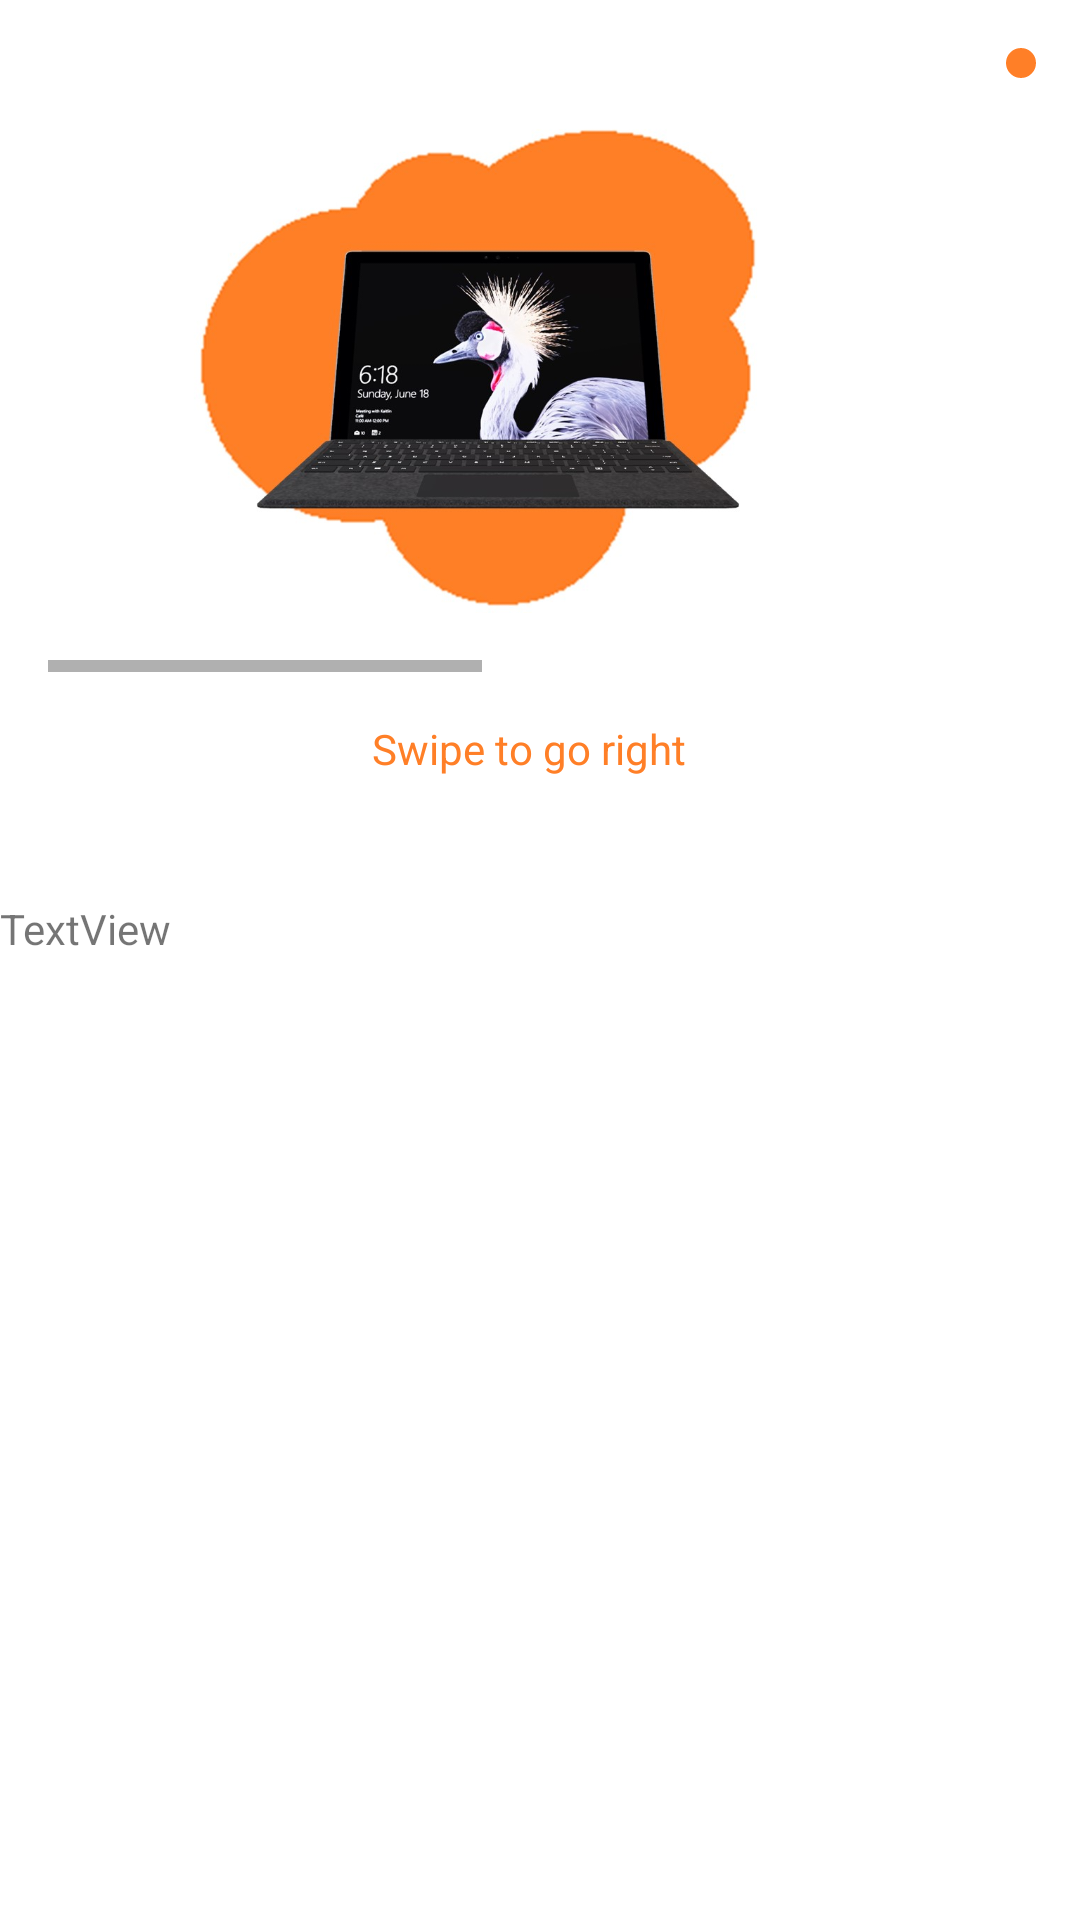

Reconstruct the res/layout file that produces this screen, plus the resources it refers to.
<!-- AndroidManifest.xml: application theme Theme.Technobytes -->
<!-- res/layout/activity_shop.xml -->
<?xml version="1.0" encoding="utf-8"?>
<androidx.constraintlayout.widget.ConstraintLayout
    xmlns:android="http://schemas.android.com/apk/res/android"
    xmlns:app="http://schemas.android.com/apk/res-auto"
    xmlns:tools="http://schemas.android.com/tools"
    android:layout_width="match_parent"
    android:layout_height="match_parent">
<RelativeLayout
    android:layout_width="match_parent"
    android:layout_height="match_parent"
    android:layout_marginTop="300dp"
    tools:context=".Shop">

    <androidx.recyclerview.widget.RecyclerView
        android:id="@+id/rvProduct"
        android:layout_width="match_parent"
        android:layout_height="559dp"
        tools:layout_editor_absoluteX="1dp"
        tools:layout_editor_absoluteY="1dp" />

    <TextView
        android:id="@+id/ostrich"
        android:layout_width="320dp"
        android:layout_height="58dp"
        android:text="TextView" />

</RelativeLayout>

    <HorizontalScrollView
        android:layout_width="361dp"
        android:layout_height="208dp"
        android:layout_marginStart="16dp"
        android:layout_marginTop="16dp"
        android:layout_marginEnd="16dp"
        app:layout_constraintEnd_toEndOf="parent"
        app:layout_constraintHorizontal_bias="0.0"
        app:layout_constraintStart_toStartOf="parent"
        app:layout_constraintTop_toTopOf="parent">

        <LinearLayout
            android:layout_width="wrap_content"
            android:layout_height="match_parent"
            android:orientation="horizontal" >

            <ImageView
                android:id="@+id/imageView"
                android:layout_width="300dp"
                android:layout_height="wrap_content"
                app:srcCompat="@drawable/slide2" />

            <ImageView
                android:id="@+id/imageView4"
                android:layout_width="300dp"
                android:layout_height="wrap_content"
                app:srcCompat="@drawable/slide5" />

            <ImageView
                android:id="@+id/imageView15"
                android:layout_width="300dp"
                android:layout_height="wrap_content"
                app:srcCompat="@drawable/slide3" />

        </LinearLayout>
    </HorizontalScrollView>

    <ImageView
        android:id="@+id/imageView13"
        android:layout_width="219dp"
        android:layout_height="45dp"
        android:layout_marginStart="200dp"
        android:layout_marginTop="228dp"
        android:rotation="180"
        app:layout_constraintStart_toStartOf="parent"
        app:layout_constraintTop_toTopOf="parent"
        app:srcCompat="@drawable/baseline_arrow_back_24" />

    <TextView
        android:id="@+id/textView5"
        android:layout_width="wrap_content"
        android:layout_height="wrap_content"
        android:layout_marginStart="124dp"
        android:layout_marginTop="240dp"
        android:text="Swipe to go right"
        android:textColor="@color/orange"
        app:layout_constraintStart_toStartOf="parent"
        app:layout_constraintTop_toTopOf="parent" />

    <ImageView
        android:id="@+id/btnToCart"
        android:layout_width="wrap_content"
        android:layout_height="wrap_content"
        android:layout_marginTop="16dp"
        app:layout_constraintEnd_toEndOf="parent"
        app:layout_constraintHorizontal_bias="0.958"
        app:layout_constraintStart_toStartOf="parent"
        app:layout_constraintTop_toTopOf="parent"
        app:srcCompat="@drawable/bag"
        android:background="@drawable/circle"
        android:padding="5sp"/>


</androidx.constraintlayout.widget.ConstraintLayout>
<!-- resources referenced by this layout -->
<resources>
  <color name="orange">#FF7F27</color>
  <!-- drawable circle (drawable) -->
  <?xml version="1.0" encoding="utf-8"?>
  <selector xmlns:android="http://schemas.android.com/apk/res/android">
  <item>
      <shape android:shape="oval">
          <gradient
              android:startColor="@color/orange"
              android:endColor="@color/orange"
              />
  
      </shape>
  </item>
  </selector>
  <!-- drawable slide2: jpg bitmap (drawable, 69543 bytes) -->
  <!-- drawable slide3: jpg bitmap (drawable, 83066 bytes) -->
  <!-- drawable slide5: jpg bitmap (drawable, 47374 bytes) -->
  <style name="Theme.Technobytes" parent="Theme.MaterialComponents.DayNight.NoActionBar">
          
          <item name="colorPrimary">@color/purple_500</item>
          <item name="colorPrimaryVariant">@color/purple_700</item>
          <item name="colorOnPrimary">@color/white</item>
          
          <item name="colorSecondary">@color/teal_200</item>
          <item name="colorSecondaryVariant">@color/teal_700</item>
          <item name="colorOnSecondary">@color/black</item>
          
          <item name="android:statusBarColor">?attr/colorPrimaryVariant</item>
          
      </style>
  <color name="purple_500">#FF6200EE</color>
  <color name="purple_700">#FF3700B3</color>
  <color name="white">#FFFFFFFF</color>
  <color name="teal_200">#FF03DAC5</color>
  <color name="teal_700">#FF018786</color>
  <color name="black">#FF000000</color>
</resources>
